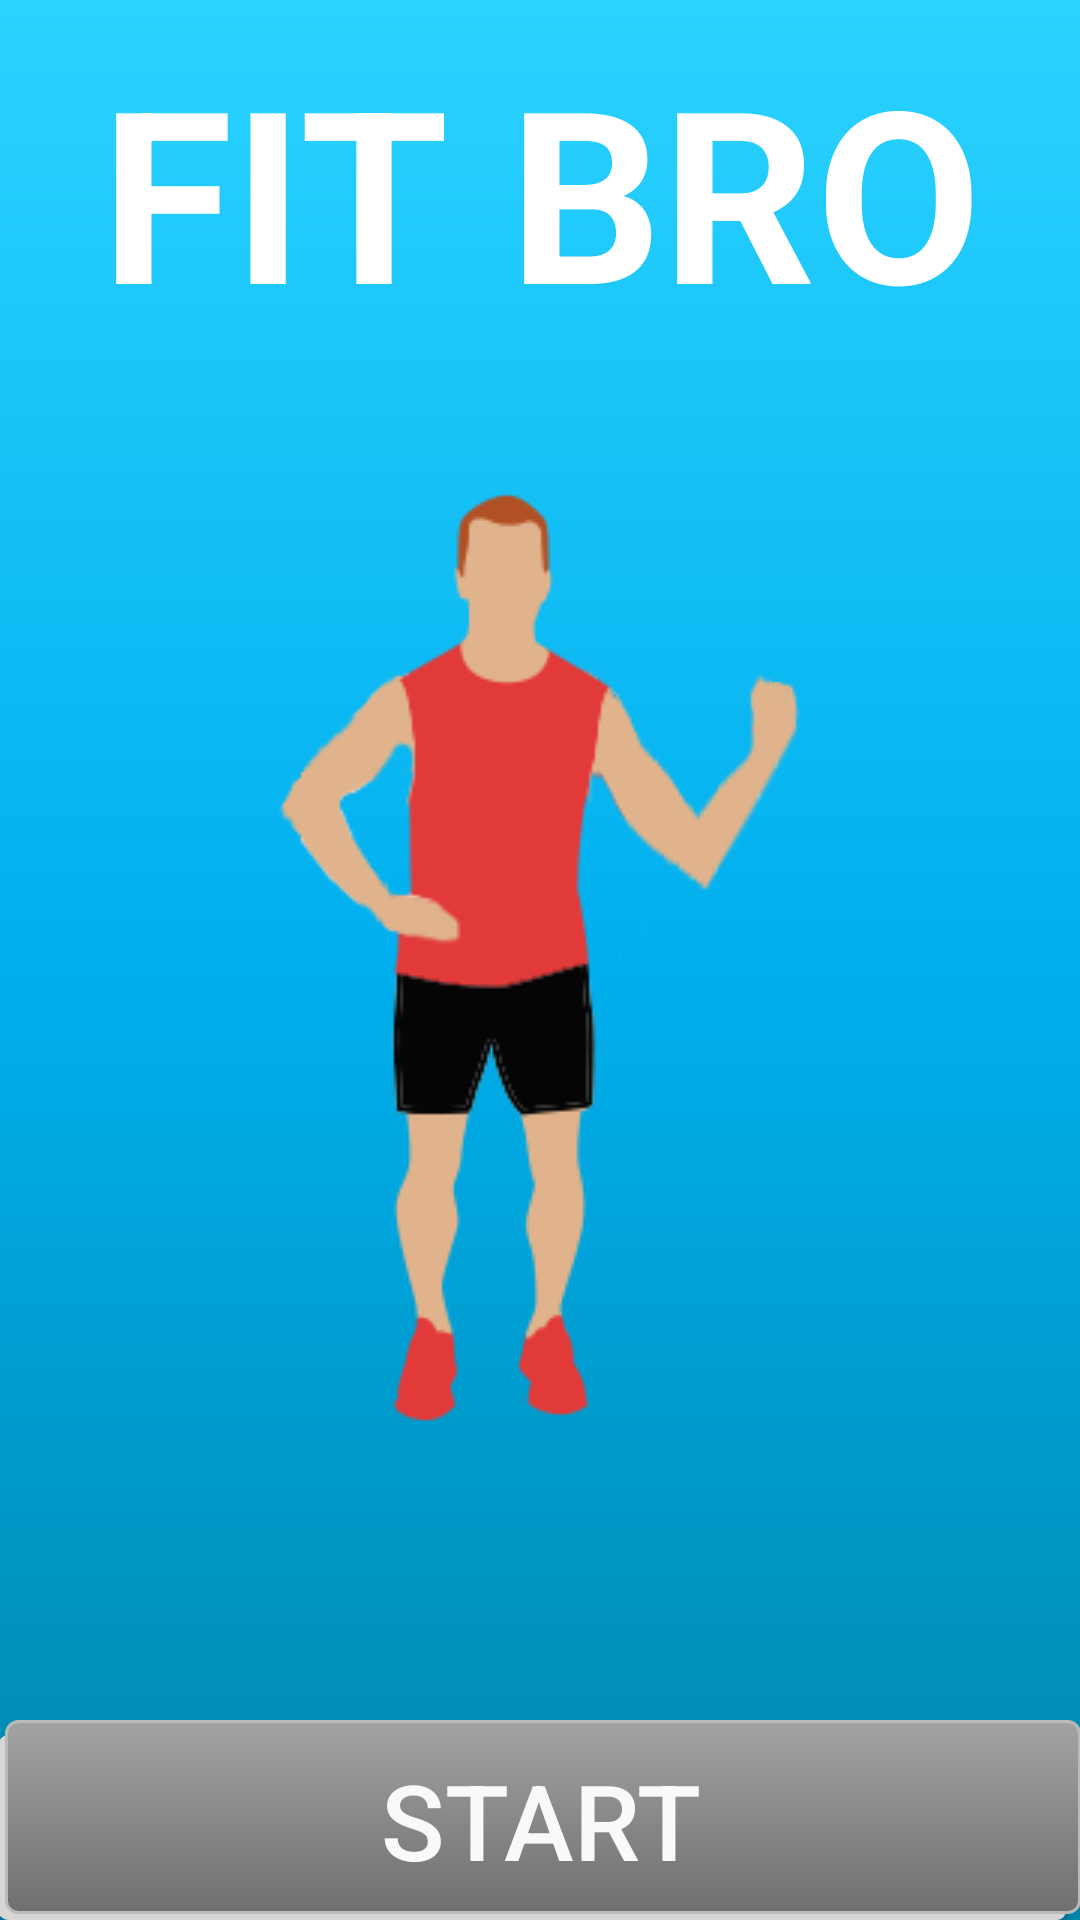

Produce the Android XML layout that renders to this screen, including the resource entries it uses.
<!-- AndroidManifest.xml: application theme AppTheme -->
<!-- res/layout/activity_home.xml -->
<RelativeLayout xmlns:android="http://schemas.android.com/apk/res/android"
    xmlns:tools="http://schemas.android.com/tools"
    android:id="@+id/background"
    android:layout_width="match_parent"
    android:layout_height="match_parent"
    android:background="@drawable/gradient"
    android:clickable="true"
    android:paddingBottom="@dimen/activity_vertical_margin"
    android:paddingLeft="@dimen/activity_horizontal_margin"
    android:paddingRight="@dimen/activity_horizontal_margin"
    android:paddingTop="@dimen/activity_vertical_margin"
    tools:context=".Home">

    <TextView
        android:id="@+id/home"
        android:layout_width="fill_parent"
        android:layout_height="wrap_content"
        android:layout_marginTop="10dp"
        android:text="FIT BRO"
        android:gravity="center"
        android:textColor="#ffffffff"
        android:textSize="80dp"
        android:textStyle="bold"
        android:textAlignment="center"
        android:layout_alignParentTop="true"
        android:layout_alignParentStart="true"
        android:layout_alignParentEnd="true" />


<LinearLayout
    android:layout_width="wrap_content"
    android:layout_height="wrap_content"
    android:layout_centerVertical="true"
    android:layout_centerHorizontal="true"
    android:weightSum="0.5">

    <ImageView
        android:id="@+id/backGroundPhoto"
        android:layout_width="match_parent"
        android:layout_height="match_parent"
        android:background="@drawable/home_pic"
        android:layout_centerVertical="true"
        android:layout_centerHorizontal="true" />
    </LinearLayout>

    <Button
        android:id="@+id/WorkOutButton"
        android:layout_width="wrap_content"
        android:layout_height="wrap_content"
        android:background="@drawable/gra_botton"
        android:singleLine="true"
        android:text="START"
        android:textColor="#fff9f9f9"
        android:textSize="35dp"
        android:layout_alignParentBottom="true"
        android:layout_alignEnd="@id/home"
        android:layout_centerInParent="true"
        android:layout_alignParentStart="true" />

</RelativeLayout>
<!-- resources referenced by this layout -->
<resources>
  <!-- drawable gra_botton (drawable) -->
  <selector xmlns:android="http://schemas.android.com/apk/res/android">
      <item>
          <layer-list>
              <item android:right="5dp" android:top="5dp">
                  <shape>
                      <corners android:radius="3dp" />
                      <solid android:color="#D6D6D6" />
                  </shape>
              </item>
              <item android:bottom="2dp" android:left="2dp">
                  <shape>
                      <gradient android:angle="270"
                          android:endColor="#ff6F6F6F" android:startColor="#a3a3a3" />
                      <stroke android:width="1dp" android:color="#BABABA" />
                      <corners android:radius="4dp" />
                      <padding android:bottom="10dp" android:left="10dp"
                          android:right="10dp" android:top="10dp" />
                  </shape>
              </item>
          </layer-list>
      </item>
  
  </selector>
  <!-- drawable gradient (drawable) -->
  <?xml version="1.0" encoding="UTF-8"?>
  <shape xmlns:android="http://schemas.android.com/apk/res/android" android:shape="rectangle" >
  
      <gradient
          android:angle="90"
          android:centerColor="#ff00afee"
          android:endColor="#ff2bd3ff"
          android:startColor="#ff0086a9"
          android:type="linear"/>
  
      <corners
          android:radius="0dp"/>
  
  </shape>
  <!-- drawable home_pic: png bitmap (drawable, 17311 bytes) -->
  <style name="AppTheme" parent="Theme.AppCompat.Light.DarkActionBar">
          
      </style>
</resources>
